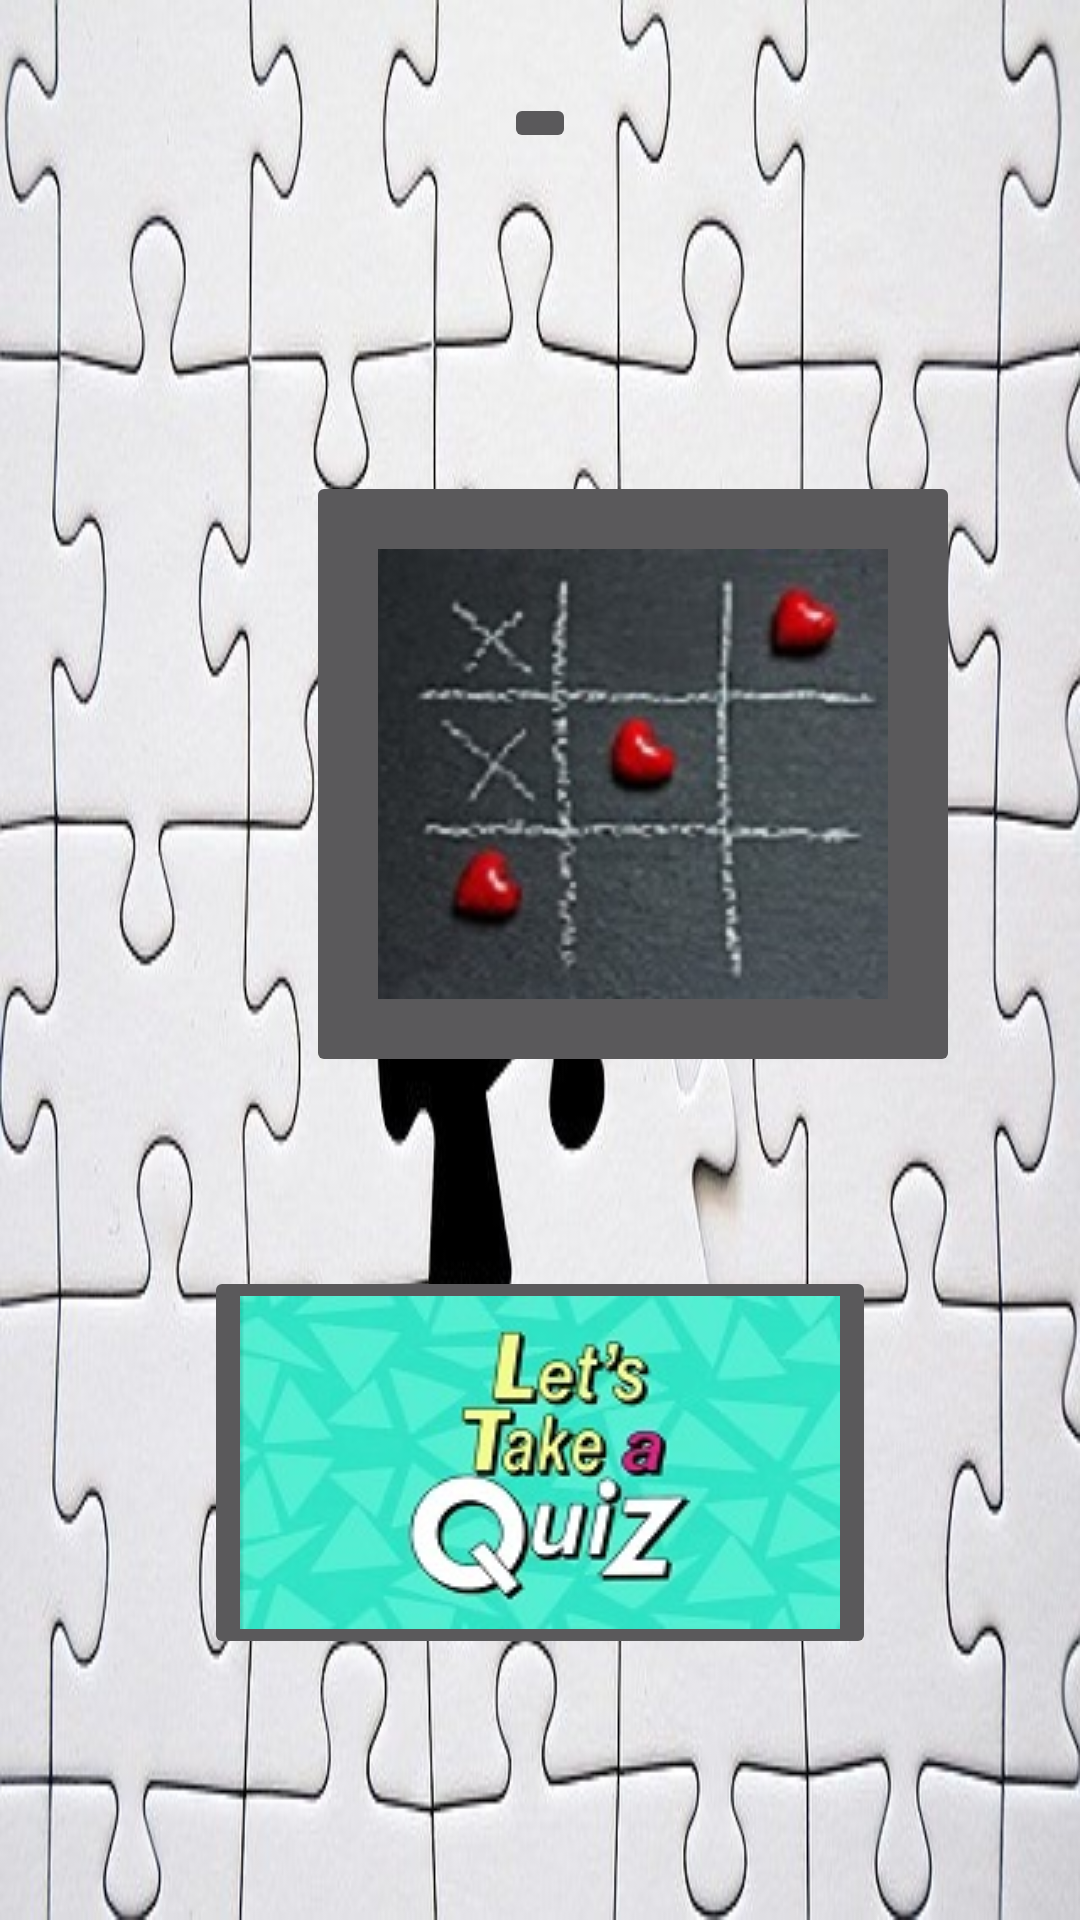

Produce the Android XML layout that renders to this screen, including the resource entries it uses.
<!-- AndroidManifest.xml: application theme Theme.App60 -->
<!-- res/layout/activity_games.xml -->
<?xml version="1.0" encoding="utf-8"?>
<RelativeLayout xmlns:android="http://schemas.android.com/apk/res/android"
    xmlns:app="http://schemas.android.com/apk/res-auto"
    xmlns:tools="http://schemas.android.com/tools"
    android:layout_width="match_parent"
    android:layout_height="match_parent"
    android:background="@drawable/p"
    tools:context=".games">

    <ImageButton
        android:id="@+id/imageButton2"
        android:layout_width="wrap_content"
        android:layout_height="wrap_content"
        android:layout_alignParentTop="true"
        android:layout_centerHorizontal="true"
        android:layout_marginTop="31dp"
        app:layout_constraintEnd_toEndOf="parent"
        app:layout_constraintStart_toStartOf="parent"
        app:srcCompat="@drawable/m1"
        tools:layout_editor_absoluteY="3dp" />

    <ImageButton
        android:id="@+id/imageButton4"
        android:layout_width="218dp"
        android:layout_height="202dp"
        android:layout_alignParentStart="true"
        android:layout_alignParentBottom="true"
        android:layout_centerInParent="true"
        android:layout_marginStart="102dp"
        android:layout_marginBottom="281dp"
        app:layout_constraintEnd_toEndOf="parent"
        app:layout_constraintStart_toStartOf="parent"
        app:srcCompat="@drawable/ti"
        tools:layout_editor_absoluteY="250dp" />

    <ImageButton
        android:id="@+id/imageButton28"
        android:layout_width="wrap_content"
        android:layout_height="wrap_content"
        android:layout_alignParentBottom="true"
        android:layout_centerHorizontal="true"
        android:layout_marginBottom="87dp"
        app:srcCompat="@drawable/quiz" />
</RelativeLayout>
<!-- resources referenced by this layout -->
<resources>
  <!-- drawable p: jpg bitmap (drawable, 54939 bytes) -->
  <!-- drawable quiz: jpeg bitmap (drawable, 11918 bytes) -->
  <!-- drawable ti: jpg bitmap (drawable, 10481 bytes) -->
  <style name="Theme.App60" parent="Theme.AppCompat">
          
          <item name="colorPrimary">#079FAB</item>
          <item name="colorPrimaryVariant">#079FAB</item>
          <item name="colorOnPrimary">@color/white</item>
          
          <item name="colorSecondary">@color/teal_200</item>
          <item name="colorSecondaryVariant">@color/teal_700</item>
          <item name="colorOnSecondary">@color/black</item>
          
          <item name="android:statusBarColor">?attr/colorPrimaryVariant</item>
          
      </style>
  <color name="white">#FFFFFFFF</color>
  <color name="teal_200">#FF03DAC5</color>
  <color name="teal_700">#FF018786</color>
  <color name="black">#FF000000</color>
</resources>
